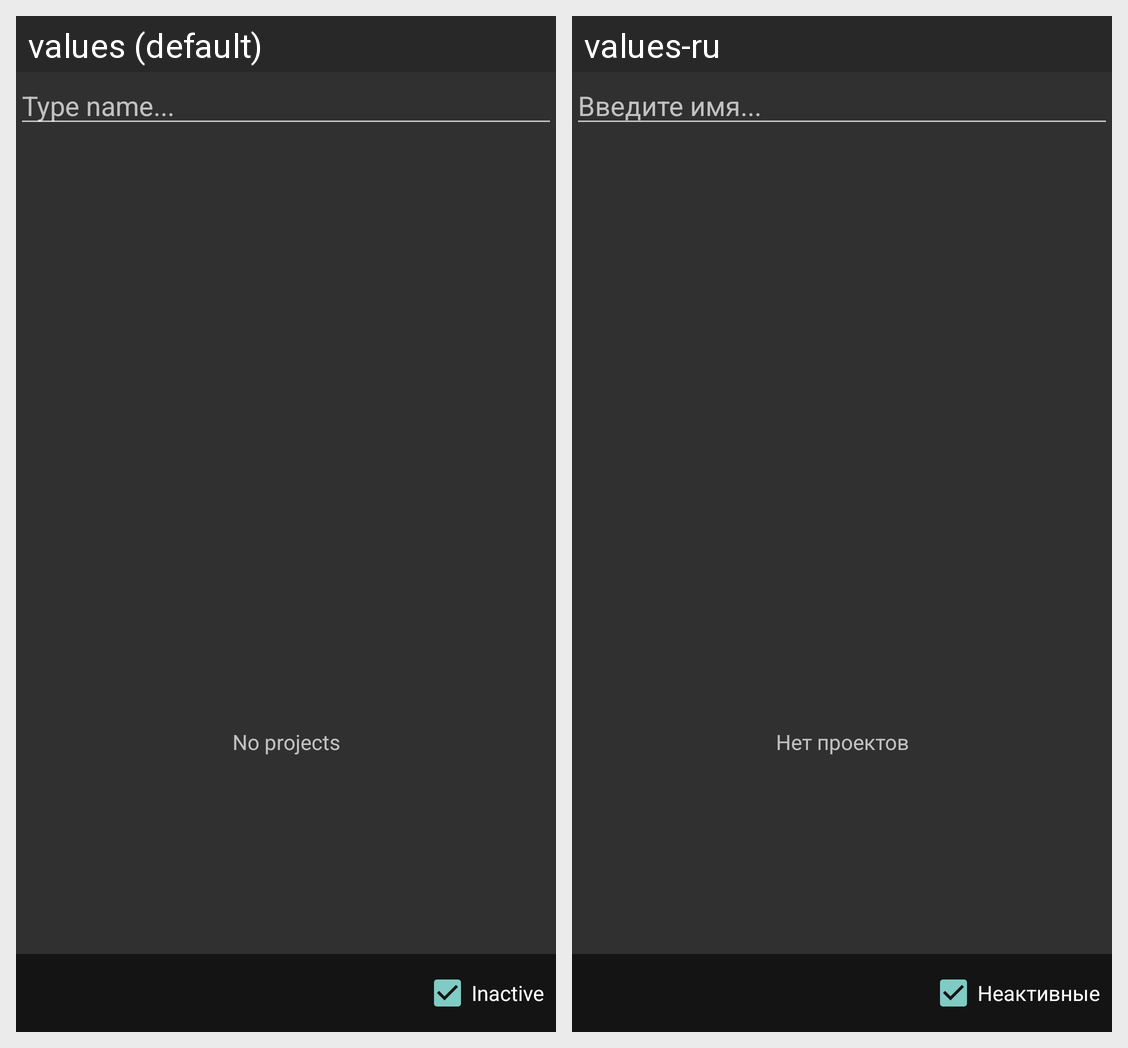

Strings drawn on this Android screen and how each of the app's shown locales translates them:
Android screen res/layout/entity_list.xml rendered under 2 locales, left to right: values (default), values-ru. Device: Nexus 5 (rendered at 1080×1920; each locale shown at half size, 540×960, under a caption strip naming it); theme AppTheme.
Strings drawn on this screen, with the default value and each locale's value (text and hints the layout hard-codes, and strings that could not be matched under every locale, appear in the picture but are not listed):

hint_search_filter
  values: Type name...
  values-ru: Введите имя...

no_projects
  values: No projects
  values-ru: Нет проектов

inactive
  values: Inactive
  values-ru: Неактивные
